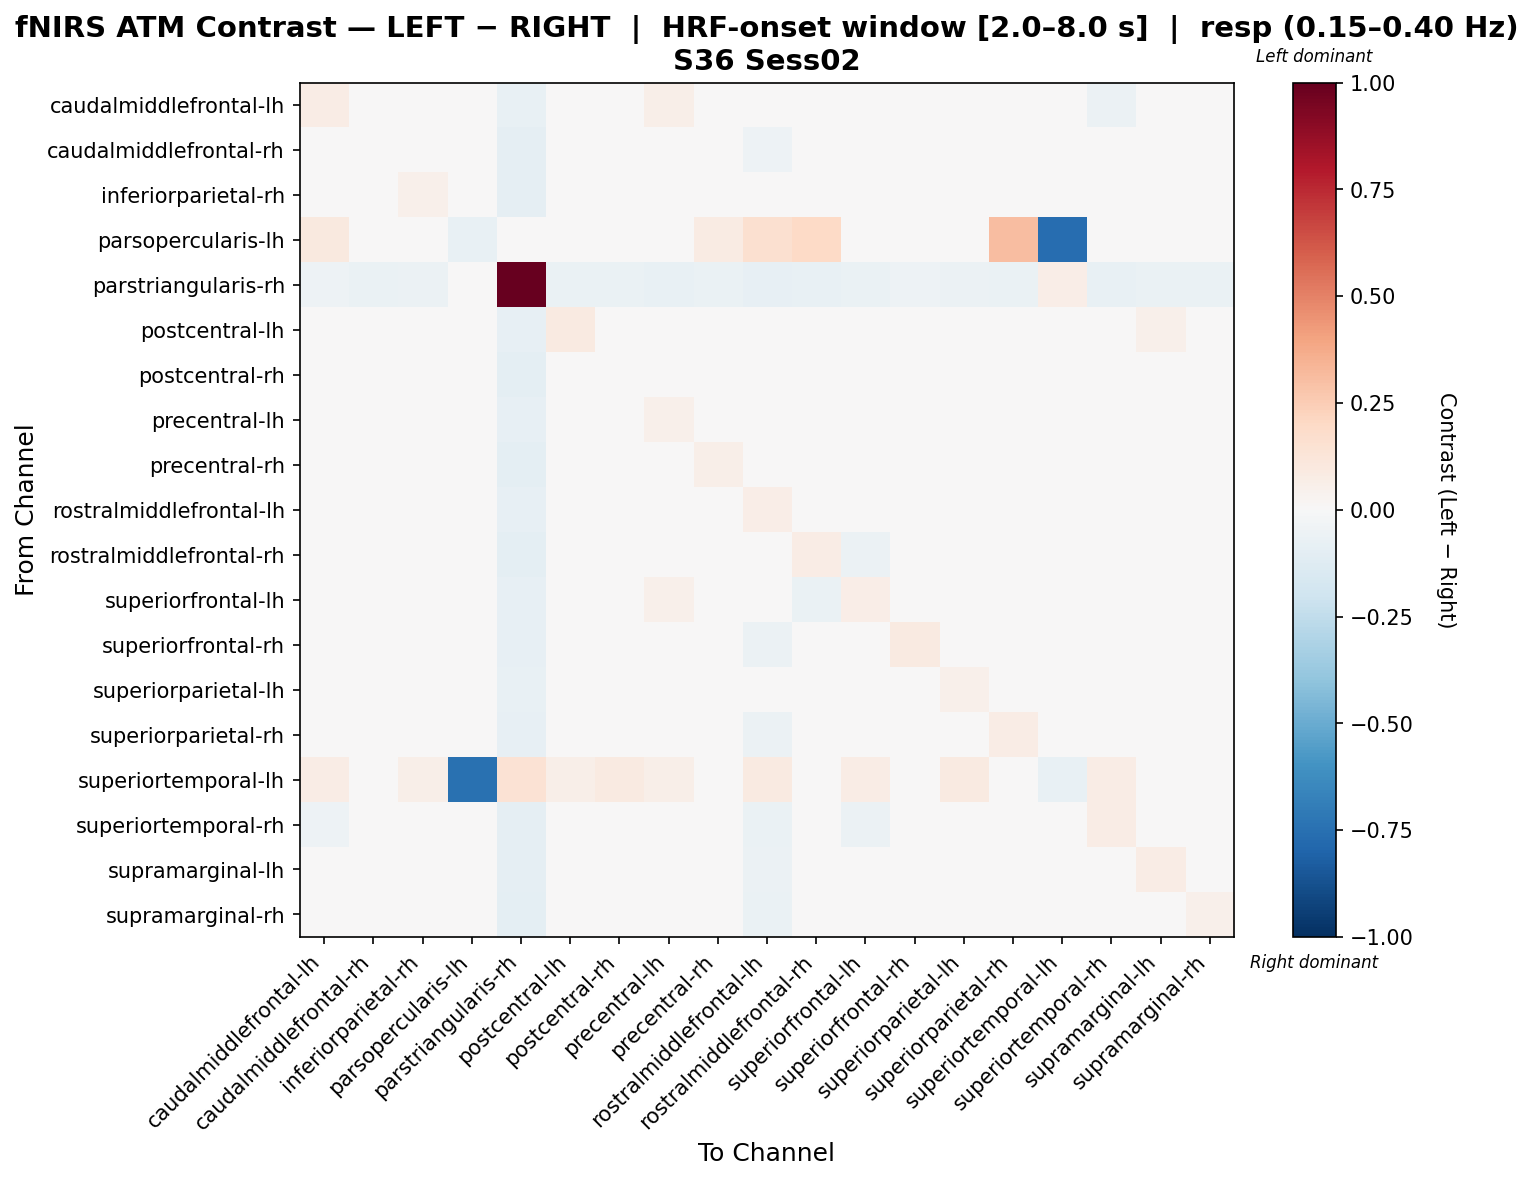

The table this chart was drawn from, first rows:
, caudalmiddlefrontal-lh, caudalmiddlefrontal-rh, inferiorparietal-rh, parsopercularis-lh, parstriangularis-rh, postcentral-lh, postcentral-rh, precentral-lh, precentral-rh, rostralmiddlefrontal-lh, rostralmiddlefrontal-rh, superiorfrontal-lh, superiorfrontal-rh, superiorparietal-lh, superiorparietal-rh, superiortemporal-lh, superiortemporal-rh, supramarginal-lh, supramarginal-rh
caudalmiddlefrontal-lh, 0.0746, -0.04519, 0.03311, 0.02908, -0.07388, 0.03129, 0.02117, 0.05916, -0.02131, -0.0137, -0.02199, 0.04134, -0.04406, 0.009236, 0.0007381, 0.02549, -0.05826, -0.01626, -0.03057
caudalmiddlefrontal-rh, -0.04773, 0.0435, 0.04767, 0.0, -0.09203, -0.02735, 0.04069, 0.006286, 0.04168, -0.05336, -0.01479, -0.02962, 0.02302, -0.005344, 0.0185, 0.0, 0.005286, 0.01232, 0.03128
inferiorparietal-rh, -0.01134, 0.01843, 0.05092, 0.0, -0.09274, -0.01379, 0.03243, 0.03188, 0.01544, -0.04175, -0.03432, 0.0083, 0.0166, 0.005028, 0.01424, 0.008352, -0.008123, -0.009328, 0.00979
parsopercularis-lh, 0.09772, 0.0, 0.0, -0.07063, 0.0, 0.0, 0.0, 0.0, 0.07818, 0.1564, 0.1954, 0.0, 0.0, 0.0, 0.3054, -0.7625, 0.0, 0.0, 0.0
parstriangularis-rh, -0.05347, -0.06951, -0.05943, 0.0, 1.0, -0.06894, -0.06596, -0.07249, -0.06596, -0.0796, -0.07605, -0.06894, -0.05232, -0.06241, -0.06539, 0.06786, -0.07547, -0.06894, -0.06298
postcentral-lh, 0.002821, -0.01534, 0.02552, 0.0, -0.08512, 0.08724, 0.01992, 0.03064, -0.002549, -0.03227, -0.03592, 0.003159, -0.01941, 0.04886, -0.01675, 0.0117, -0.03958, 0.05228, -0.0352
postcentral-rh, -0.01071, 0.01333, 0.04613, 0.0, -0.0969, -0.01444, 0.04834, 0.026, 0.03224, -0.03574, -0.0386, 0.01136, 0.0003126, 0.002304, 0.01634, 0.01583, -0.01698, -0.009935, 0.01112
precentral-lh, -0.006606, 0.0003546, 0.03764, 0.0, -0.08144, -0.006754, 0.03619, 0.05267, 0.02205, -0.04509, -0.03894, 0.01872, -0.002594, -0.00372, 0.02796, 0.008804, -0.02531, 0.009594, -0.003538
precentral-rh, -0.02456, 0.02415, 0.03482, 0.0197, -0.09681, -0.03449, 0.02896, 0.01435, 0.05522, -0.02549, -0.01367, -0.01244, 0.01436, -0.02032, 0.0274, 0.0, -0.006656, -0.002536, 0.01801
rostralmiddlefrontal-lh, 0.02132, -0.02738, 0.01586, 0.04442, -0.08206, 0.01424, 0.01866, 0.01082, -0.001978, 0.06777, -0.02149, 0.01828, -0.008033, 0.03572, -0.01218, 0.02984, -0.04049, -0.03456, -0.04875
rostralmiddlefrontal-rh, -0.03825, 0.0229, 0.03314, 0.03998, -0.09571, -0.03862, 0.01379, -0.009325, 0.03089, -0.0404, 0.07193, -0.05572, 0.01494, -0.02883, 0.01421, 0.0, 0.008399, 0.02331, 0.03336
superiorfrontal-lh, 0.01347, -0.01304, 0.0385, 0.0, -0.0796, 0.0003033, 0.03741, 0.05115, 0.01533, -0.0314, -0.06801, 0.06292, 0.005211, 0.0171, 0.01965, 0.0162, -0.04427, -0.02306, -0.01785
superiorfrontal-rh, -0.03509, 0.02711, 0.0351, 0.0, -0.08207, -0.03358, 0.02105, 0.004217, 0.03049, -0.05779, -0.02213, -0.003285, 0.09035, -0.003184, 0.02515, 0.0, -0.007964, -0.005287, 0.01692
superiorparietal-lh, -0.004736, -0.003955, 0.04053, 0.0, -0.07385, 0.01666, 0.02512, 0.01368, 0.006401, -0.02722, -0.03028, 0.01102, 0.009014, 0.05221, -0.006568, 0.01498, -0.04248, 0.01139, -0.01192
superiorparietal-rh, -0.01663, 0.01102, 0.02826, 0.02383, -0.08307, -0.02355, 0.0173, 0.02888, 0.03008, -0.05679, -0.03406, 0.001272, 0.01504, -0.023, 0.07208, 0.0, -0.007732, 0.008295, 0.008768
superiortemporal-lh, 0.07517, 0.0, 0.06014, -0.7478, 0.1466, 0.06014, 0.09021, 0.06014, 0.0, 0.09021, 0.0, 0.07517, 0.0, 0.09021, 0.0, -0.07343, 0.07329, 0.0, 0.0
superiortemporal-rh, -0.05005, 0.02625, 0.03916, 0.0, -0.08823, -0.006658, 0.00771, -0.01355, 0.01969, -0.06325, 0.0006046, -0.05786, 0.02499, -0.0108, 0.03051, 0.009442, 0.07775, 0.02638, 0.02792
supramarginal-lh, -0.03604, 0.02076, 0.02181, 0.0, -0.0909, 0.007303, 0.01428, 0.02139, 0.01149, -0.05562, -0.01292, -0.02151, 0.00989, 0.003266, 0.02085, 0.0, 0.003885, 0.07267, 0.009388
supramarginal-rh, -0.03438, 0.03817, 0.04772, 0.0, -0.09377, -0.04177, 0.04443, 0.01101, 0.04758, -0.06317, -0.01422, -0.02713, 0.01377, -0.0266, 0.03192, 0.0, 0.01085, 0.004205, 0.05138
